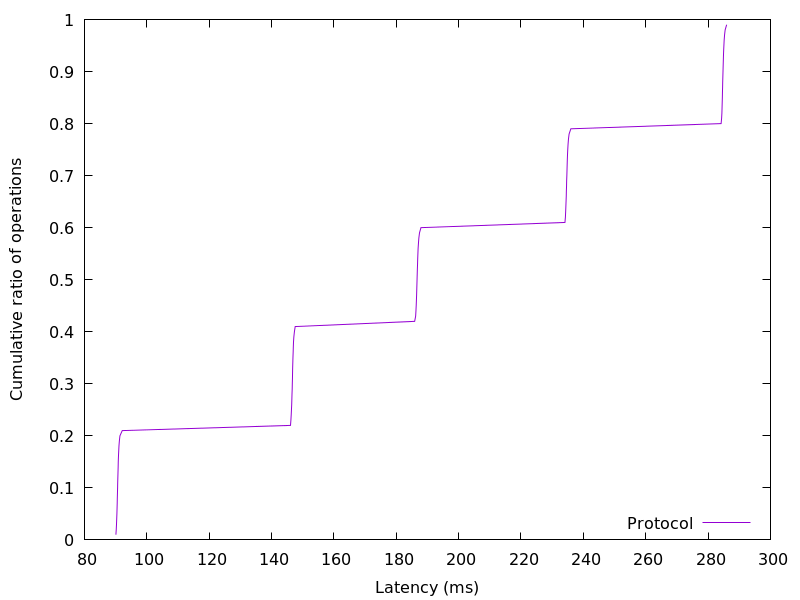

Values plotted in this chart, from the file beside it:
90.08128, 0.01
90.19, 0.02
90.28, 0.03
90.35, 0.04
90.4, 0.05
90.45, 0.06
90.5, 0.07
90.54, 0.08
90.58, 0.09
90.63, 0.1
90.67, 0.11
90.71, 0.12
90.75, 0.13
90.8, 0.14
90.85, 0.15
90.9, 0.16
90.98, 0.17
91.07, 0.18
91.2, 0.19
91.39, 0.2
92.12, 0.21
146.1, 0.22
146.2, 0.23
146.3, 0.24
146.4, 0.25
146.5, 0.26
146.5, 0.27
146.6, 0.28
146.6, 0.29
146.7, 0.3
146.7, 0.31
146.7, 0.32
146.8, 0.33
146.8, 0.34
146.9, 0.35
146.9, 0.36
147, 0.37
147, 0.38
147.2, 0.39
147.3, 0.4
147.6, 0.41
185.9, 0.42
186.2, 0.43
186.3, 0.44
186.4, 0.45
186.5, 0.46
186.5, 0.47
186.6, 0.48
186.6, 0.49
186.7, 0.5
186.7, 0.51
186.8, 0.52
186.8, 0.53
186.9, 0.54
186.9, 0.55
187, 0.56
187.1, 0.57
187.2, 0.58
187.4, 0.59
187.9, 0.6
234.1, 0.61
... 38 more rows
